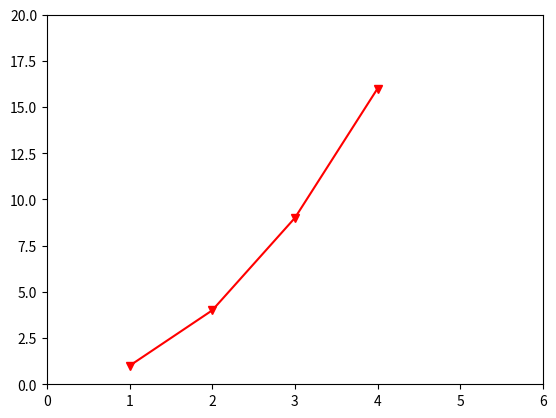

The matplotlib source for this figure:
import matplotlib.pyplot as plt
# fmt='color+style'
# color:b,g,r,c(青),m(粉),y,k(黑),w
# style:., o, v^<>(三角形), s, p, *, h, d, + x, |, -, --(虚线), :, -.
# plot(x, y, fmt)
plt.plot([x+1 for x in range(4)], [x*x for x in range(1, 5)], 'rv-')
plt.axis([0, 6, 0, 20])
plt.show()